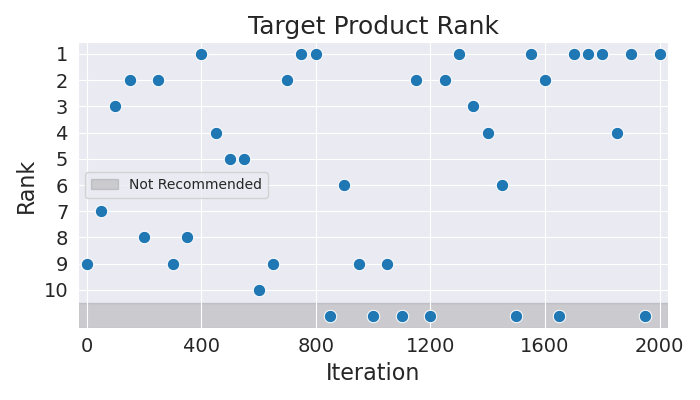

The data file committed next to this chart (first rows):
Iteration, Rank
0, 9
50, 7
100, 3
150, 2
200, 8
250, 2
300, 9
350, 8
400, 1
450, 4
500, 5
550, 5
600, 10
650, 9
700, 2
750, 1
800, 1
850, 11
900, 6
950, 9
1000, 11
1050, 9
1100, 11
1150, 2
1200, 11
1250, 2
1300, 1
1350, 3
1400, 4
1450, 6
1500, 11
1550, 1
1600, 2
1650, 11
1700, 1
1750, 1
1800, 1
1850, 4
1900, 1
1950, 11
2000, 1
